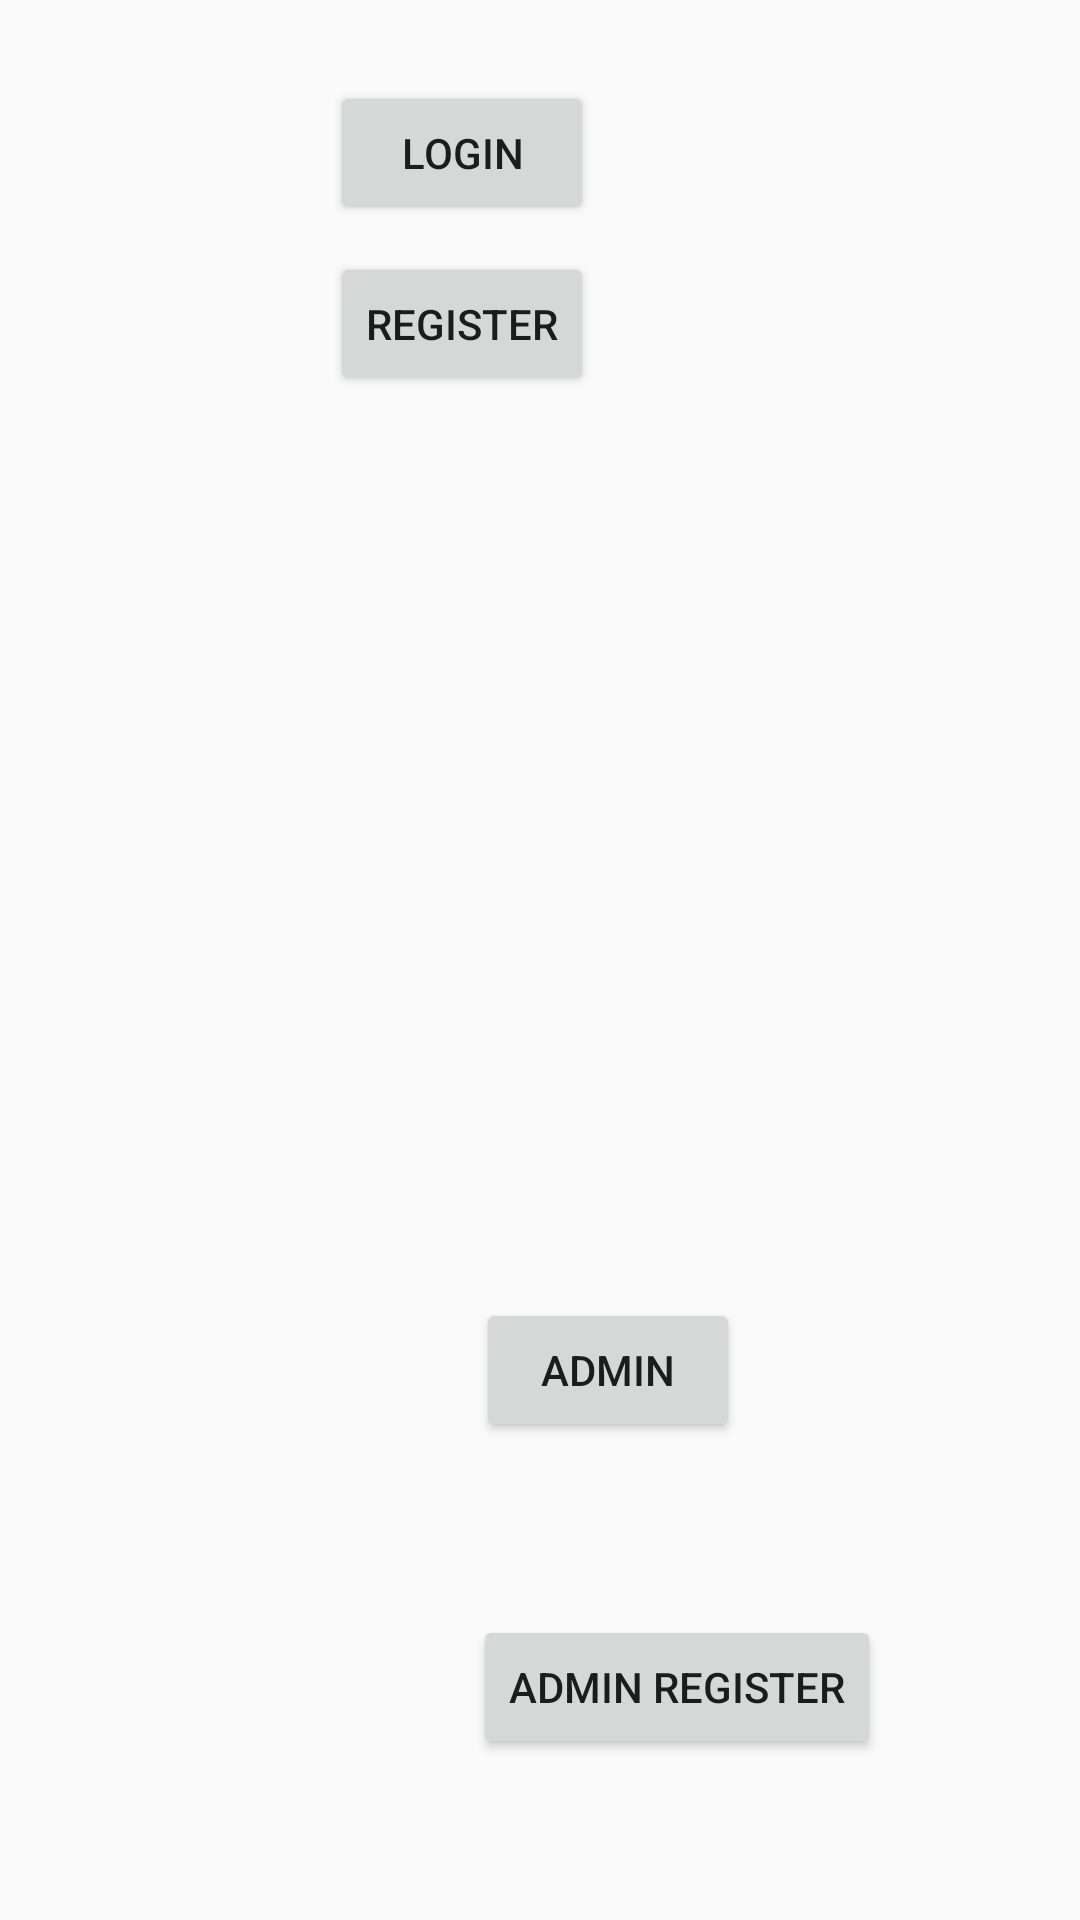

This screen was rendered from an Android layout file. Write that file and the resources it references.
<!-- AndroidManifest.xml: application theme AppTheme -->
<!-- res/layout/activity_login_register.xml -->
<?xml version="1.0" encoding="utf-8"?>
<androidx.constraintlayout.widget.ConstraintLayout xmlns:android="http://schemas.android.com/apk/res/android"
    xmlns:app="http://schemas.android.com/apk/res-auto"
    xmlns:tools="http://schemas.android.com/tools"
    android:layout_width="match_parent"
    android:layout_height="match_parent"
    tools:context=".LoginRegisterActivity">

    <Button
        android:id="@+id/login"
        android:layout_width="wrap_content"
        android:layout_height="wrap_content"
        android:layout_marginTop="73dp"
        android:layout_marginEnd="145dp"
        android:layout_marginBottom="9dp"
        android:text="Login"
        app:layout_constraintBottom_toTopOf="@+id/register"
        app:layout_constraintEnd_toEndOf="parent"
        app:layout_constraintHorizontal_bias="0.0"
        app:layout_constraintStart_toStartOf="@+id/register"
        app:layout_constraintTop_toTopOf="parent" />

    <Button
        android:id="@+id/register"
        android:layout_width="wrap_content"
        android:layout_height="wrap_content"
        android:layout_marginStart="162dp"
        android:layout_marginEnd="162dp"
        android:layout_marginBottom="554dp"
        android:text="Register"
        app:layout_constraintBottom_toBottomOf="parent"
        app:layout_constraintEnd_toEndOf="parent"
        app:layout_constraintHorizontal_bias="1.0"
        app:layout_constraintStart_toStartOf="parent"
        app:layout_constraintTop_toBottomOf="@+id/login"
        app:layout_constraintVertical_bias="1.0" />

    <Button
        android:id="@+id/clubLogin"
        android:layout_width="wrap_content"
        android:layout_height="wrap_content"
        android:layout_marginStart="184dp"
        android:layout_marginTop="323dp"
        android:layout_marginEnd="139dp"
        android:layout_marginBottom="182dp"
        android:text="Admin"
        app:layout_constraintBottom_toBottomOf="parent"
        app:layout_constraintEnd_toEndOf="parent"
        app:layout_constraintStart_toStartOf="parent"
        app:layout_constraintTop_toBottomOf="@+id/register" />

    <Button
        android:id="@+id/clubRegister"
        android:layout_width="wrap_content"
        android:layout_height="wrap_content"
        android:layout_marginStart="183dp"
        android:layout_marginTop="69dp"
        android:layout_marginEnd="92dp"
        android:layout_marginBottom="65dp"
        android:text="Admin Register"
        app:layout_constraintBottom_toBottomOf="parent"
        app:layout_constraintEnd_toEndOf="parent"
        app:layout_constraintStart_toStartOf="parent"
        app:layout_constraintTop_toBottomOf="@+id/clubLogin" />

</androidx.constraintlayout.widget.ConstraintLayout>
<!-- resources referenced by this layout -->
<resources>
  <style name="AppTheme" parent="Theme.AppCompat.Light.DarkActionBar">
          
          <item name="colorPrimary">@color/colorPrimary</item>
          <item name="colorPrimaryDark">@color/colorPrimaryDark</item>
          <item name="colorAccent">@color/colorAccent</item>
      </style>
  <color name="colorPrimary">#57004B</color>
  <color name="colorPrimaryDark">#260346</color>
  <color name="colorAccent">#D81B60</color>
</resources>
